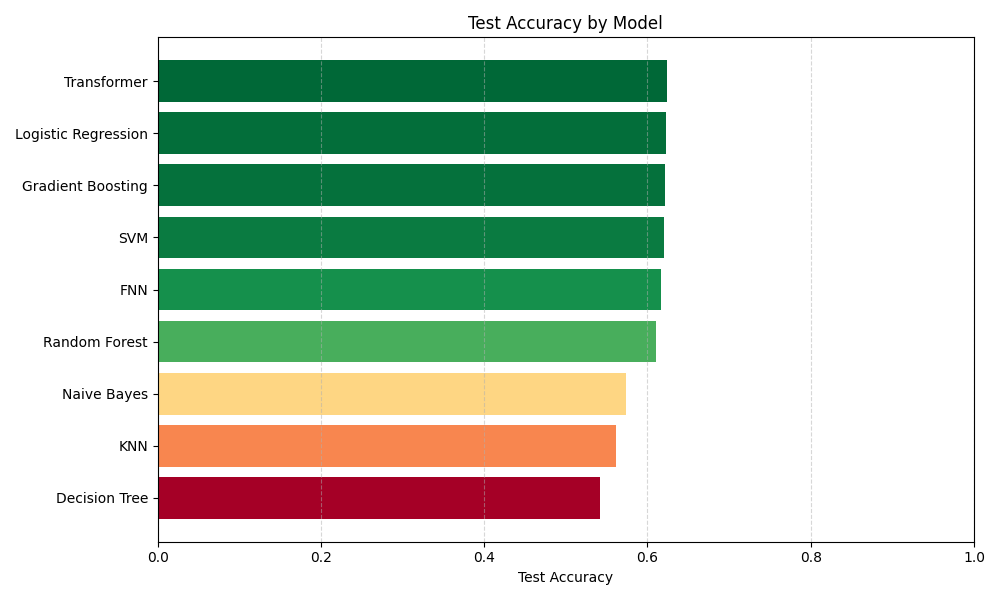

The file beside this chart, header and first rows:
Model, Accuracy
Random Forest, 0.6105
Gradient Boosting, 0.622
SVM, 0.6203
Logistic Regression, 0.6226
KNN, 0.5616
Naive Bayes, 0.5731
Decision Tree, 0.542
FNN, 0.6168
Transformer, 0.6237
